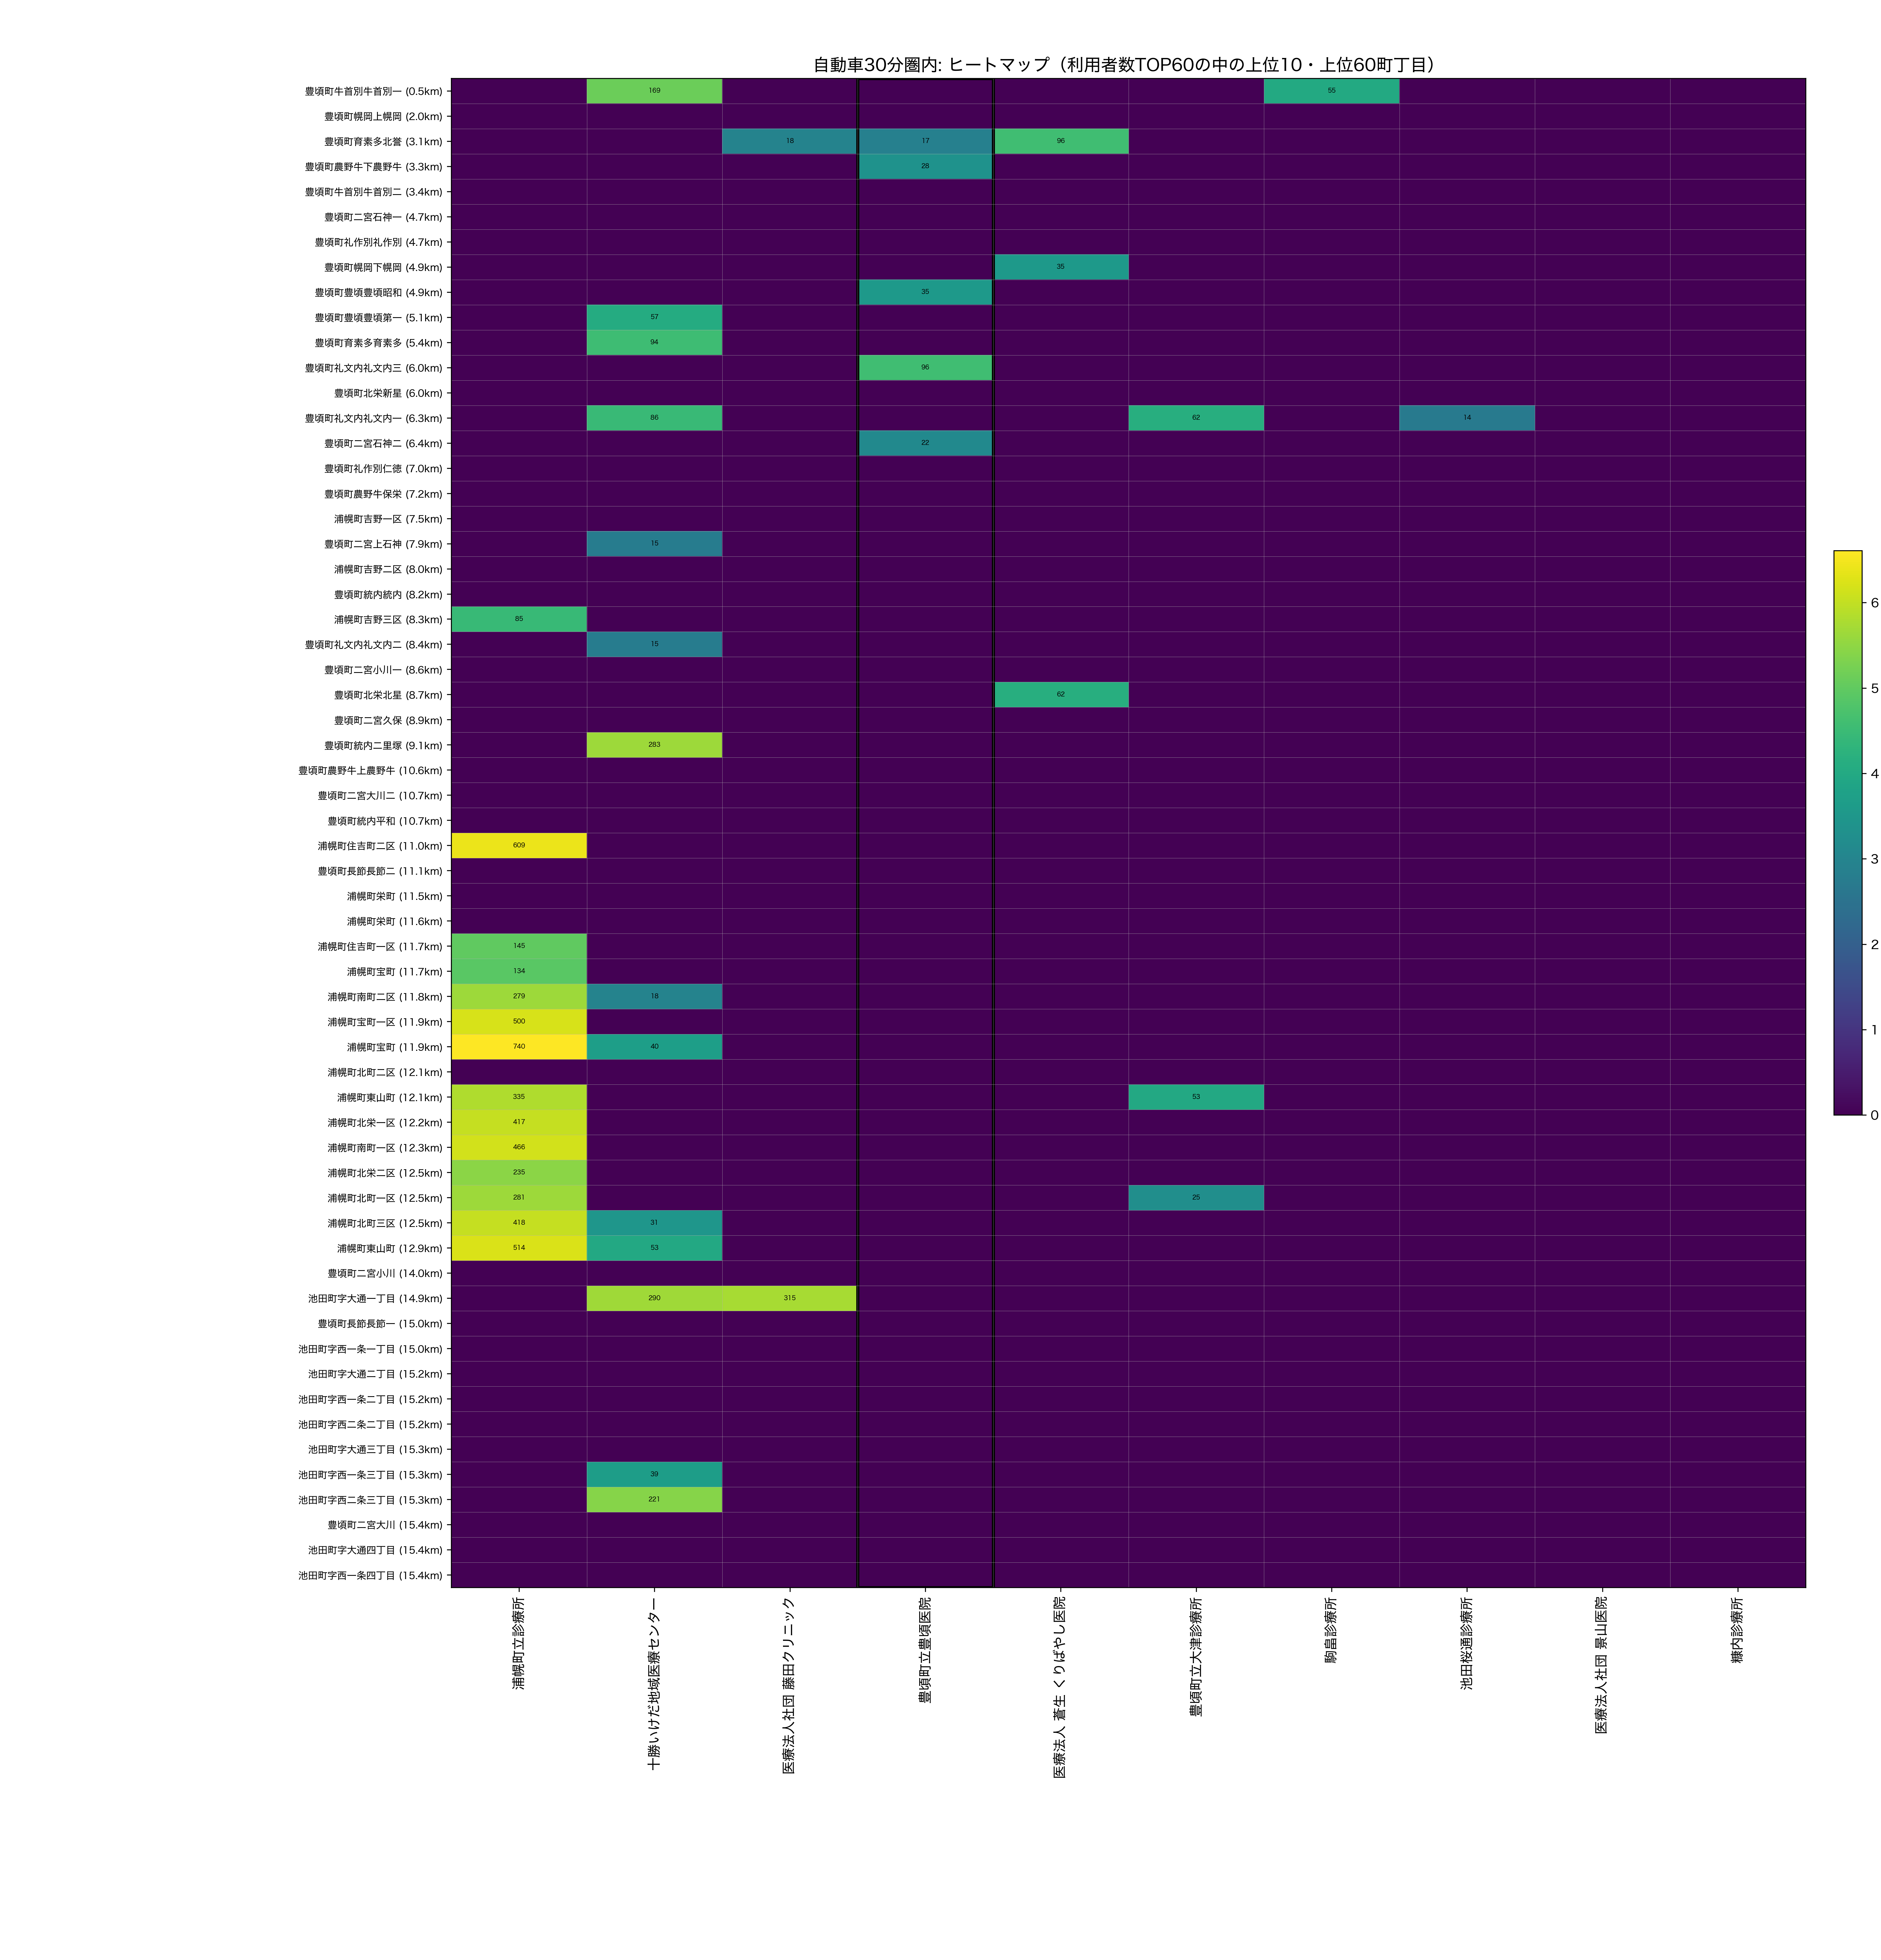

The file beside this chart, header and first rows:
town_name_show, dist_km, 浦幌町立診療所, 十勝いけだ地域医療センター, 医療法人社団 藤田クリニック, 豊頃町立豊頃医院, 医療法人 蒼生 くりばやし医院, 豊頃町立大津診療所, 駒畠診療所, 池田桜通診療所, 医療法人社団 景山医院, 糠内診療所
豊頃町牛首別牛首別一, 0.5009, 0.0, 169.0, 0.0, 0.0, 0.0, 0.0, 55.0, 0.0, 0.0, 0.0
豊頃町幌岡上幌岡, 2.046, 0.0, 0.0, 0.0, 0.0, 0.0, 0.0, 0.0, 0.0, 0.0, 0.0
豊頃町育素多北誉, 3.141, 0.0, 0.0, 18.0, 17.0, 96.0, 0.0, 0.0, 0.0, 0.0, 0.0
豊頃町農野牛下農野牛, 3.314, 0.0, 0.0, 0.0, 28.0, 0.0, 0.0, 0.0, 0.0, 0.0, 0.0
豊頃町牛首別牛首別二, 3.375, 0.0, 0.0, 0.0, 0.0, 0.0, 0.0, 0.0, 0.0, 0.0, 0.0
豊頃町二宮石神一, 4.664, 0.0, 0.0, 0.0, 0.0, 0.0, 0.0, 0.0, 0.0, 0.0, 0.0
豊頃町礼作別礼作別, 4.74, 0.0, 0.0, 0.0, 0.0, 0.0, 0.0, 0.0, 0.0, 0.0, 0.0
豊頃町幌岡下幌岡, 4.859, 0.0, 0.0, 0.0, 0.0, 35.0, 0.0, 0.0, 0.0, 0.0, 0.0
豊頃町豊頃豊頃昭和, 4.944, 0.0, 0.0, 0.0, 35.0, 0.0, 0.0, 0.0, 0.0, 0.0, 0.0
豊頃町豊頃豊頃第一, 5.113, 0.0, 57.0, 0.0, 0.0, 0.0, 0.0, 0.0, 0.0, 0.0, 0.0
豊頃町育素多育素多, 5.379, 0.0, 94.0, 0.0, 0.0, 0.0, 0.0, 0.0, 0.0, 0.0, 0.0
豊頃町礼文内礼文内三, 5.955, 0.0, 0.0, 0.0, 96.0, 0.0, 0.0, 0.0, 0.0, 0.0, 0.0
豊頃町北栄新星, 5.986, 0.0, 0.0, 0.0, 0.0, 0.0, 0.0, 0.0, 0.0, 0.0, 0.0
豊頃町礼文内礼文内一, 6.346, 0.0, 86.0, 0.0, 0.0, 0.0, 62.0, 0.0, 14.0, 0.0, 0.0
豊頃町二宮石神二, 6.444, 0.0, 0.0, 0.0, 22.0, 0.0, 0.0, 0.0, 0.0, 0.0, 0.0
豊頃町礼作別仁徳, 6.983, 0.0, 0.0, 0.0, 0.0, 0.0, 0.0, 0.0, 0.0, 0.0, 0.0
豊頃町農野牛保栄, 7.162, 0.0, 0.0, 0.0, 0.0, 0.0, 0.0, 0.0, 0.0, 0.0, 0.0
浦幌町吉野一区, 7.523, 0.0, 0.0, 0.0, 0.0, 0.0, 0.0, 0.0, 0.0, 0.0, 0.0
豊頃町二宮上石神, 7.882, 0.0, 15.0, 0.0, 0.0, 0.0, 0.0, 0.0, 0.0, 0.0, 0.0
浦幌町吉野二区, 8.015, 0.0, 0.0, 0.0, 0.0, 0.0, 0.0, 0.0, 0.0, 0.0, 0.0
豊頃町統内統内, 8.159, 0.0, 0.0, 0.0, 0.0, 0.0, 0.0, 0.0, 0.0, 0.0, 0.0
浦幌町吉野三区, 8.289, 85.0, 0.0, 0.0, 0.0, 0.0, 0.0, 0.0, 0.0, 0.0, 0.0
豊頃町礼文内礼文内二, 8.402, 0.0, 15.0, 0.0, 0.0, 0.0, 0.0, 0.0, 0.0, 0.0, 0.0
豊頃町二宮小川一, 8.639, 0.0, 0.0, 0.0, 0.0, 0.0, 0.0, 0.0, 0.0, 0.0, 0.0
豊頃町北栄北星, 8.679, 0.0, 0.0, 0.0, 0.0, 62.0, 0.0, 0.0, 0.0, 0.0, 0.0
豊頃町二宮久保, 8.929, 0.0, 0.0, 0.0, 0.0, 0.0, 0.0, 0.0, 0.0, 0.0, 0.0
豊頃町統内二里塚, 9.091, 0.0, 283.0, 0.0, 0.0, 0.0, 0.0, 0.0, 0.0, 0.0, 0.0
豊頃町農野牛上農野牛, 10.63, 0.0, 0.0, 0.0, 0.0, 0.0, 0.0, 0.0, 0.0, 0.0, 0.0
豊頃町二宮大川二, 10.7, 0.0, 0.0, 0.0, 0.0, 0.0, 0.0, 0.0, 0.0, 0.0, 0.0
豊頃町統内平和, 10.72, 0.0, 0.0, 0.0, 0.0, 0.0, 0.0, 0.0, 0.0, 0.0, 0.0
浦幌町住吉町二区, 11.03, 609.0, 0.0, 0.0, 0.0, 0.0, 0.0, 0.0, 0.0, 0.0, 0.0
豊頃町長節長節二, 11.1, 0.0, 0.0, 0.0, 0.0, 0.0, 0.0, 0.0, 0.0, 0.0, 0.0
浦幌町栄町, 11.46, 0.0, 0.0, 0.0, 0.0, 0.0, 0.0, 0.0, 0.0, 0.0, 0.0
浦幌町栄町, 11.6, 0.0, 0.0, 0.0, 0.0, 0.0, 0.0, 0.0, 0.0, 0.0, 0.0
浦幌町住吉町一区, 11.66, 145.0, 0.0, 0.0, 0.0, 0.0, 0.0, 0.0, 0.0, 0.0, 0.0
浦幌町宝町, 11.71, 134.0, 0.0, 0.0, 0.0, 0.0, 0.0, 0.0, 0.0, 0.0, 0.0
浦幌町南町二区, 11.79, 279.0, 18.0, 0.0, 0.0, 0.0, 0.0, 0.0, 0.0, 0.0, 0.0
浦幌町宝町一区, 11.85, 500.0, 0.0, 0.0, 0.0, 0.0, 0.0, 0.0, 0.0, 0.0, 0.0
浦幌町宝町, 11.94, 740.0, 40.0, 0.0, 0.0, 0.0, 0.0, 0.0, 0.0, 0.0, 0.0
浦幌町北町二区, 12.07, 0.0, 0.0, 0.0, 0.0, 0.0, 0.0, 0.0, 0.0, 0.0, 0.0
浦幌町東山町, 12.08, 335.0, 0.0, 0.0, 0.0, 0.0, 53.0, 0.0, 0.0, 0.0, 0.0
浦幌町北栄一区, 12.18, 417.0, 0.0, 0.0, 0.0, 0.0, 0.0, 0.0, 0.0, 0.0, 0.0
浦幌町南町一区, 12.27, 466.0, 0.0, 0.0, 0.0, 0.0, 0.0, 0.0, 0.0, 0.0, 0.0
浦幌町北栄二区, 12.49, 235.0, 0.0, 0.0, 0.0, 0.0, 0.0, 0.0, 0.0, 0.0, 0.0
浦幌町北町一区, 12.51, 281.0, 0.0, 0.0, 0.0, 0.0, 25.0, 0.0, 0.0, 0.0, 0.0
浦幌町北町三区, 12.53, 418.0, 31.0, 0.0, 0.0, 0.0, 0.0, 0.0, 0.0, 0.0, 0.0
浦幌町東山町, 12.85, 514.0, 53.0, 0.0, 0.0, 0.0, 0.0, 0.0, 0.0, 0.0, 0.0
豊頃町二宮小川, 14.04, 0.0, 0.0, 0.0, 0.0, 0.0, 0.0, 0.0, 0.0, 0.0, 0.0
池田町字大通一丁目, 14.94, 0.0, 290.0, 315.0, 0.0, 0.0, 0.0, 0.0, 0.0, 0.0, 0.0
豊頃町長節長節一, 15.02, 0.0, 0.0, 0.0, 0.0, 0.0, 0.0, 0.0, 0.0, 0.0, 0.0
池田町字西一条一丁目, 15.03, 0.0, 0.0, 0.0, 0.0, 0.0, 0.0, 0.0, 0.0, 0.0, 0.0
池田町字大通二丁目, 15.15, 0.0, 0.0, 0.0, 0.0, 0.0, 0.0, 0.0, 0.0, 0.0, 0.0
池田町字西一条二丁目, 15.18, 0.0, 0.0, 0.0, 0.0, 0.0, 0.0, 0.0, 0.0, 0.0, 0.0
池田町字西二条二丁目, 15.2, 0.0, 0.0, 0.0, 0.0, 0.0, 0.0, 0.0, 0.0, 0.0, 0.0
池田町字大通三丁目, 15.28, 0.0, 0.0, 0.0, 0.0, 0.0, 0.0, 0.0, 0.0, 0.0, 0.0
池田町字西一条三丁目, 15.3, 0.0, 39.0, 0.0, 0.0, 0.0, 0.0, 0.0, 0.0, 0.0, 0.0
池田町字西二条三丁目, 15.34, 0.0, 221.0, 0.0, 0.0, 0.0, 0.0, 0.0, 0.0, 0.0, 0.0
豊頃町二宮大川, 15.4, 0.0, 0.0, 0.0, 0.0, 0.0, 0.0, 0.0, 0.0, 0.0, 0.0
池田町字大通四丁目, 15.4, 0.0, 0.0, 0.0, 0.0, 0.0, 0.0, 0.0, 0.0, 0.0, 0.0
池田町字西一条四丁目, 15.42, 0.0, 0.0, 0.0, 0.0, 0.0, 0.0, 0.0, 0.0, 0.0, 0.0
